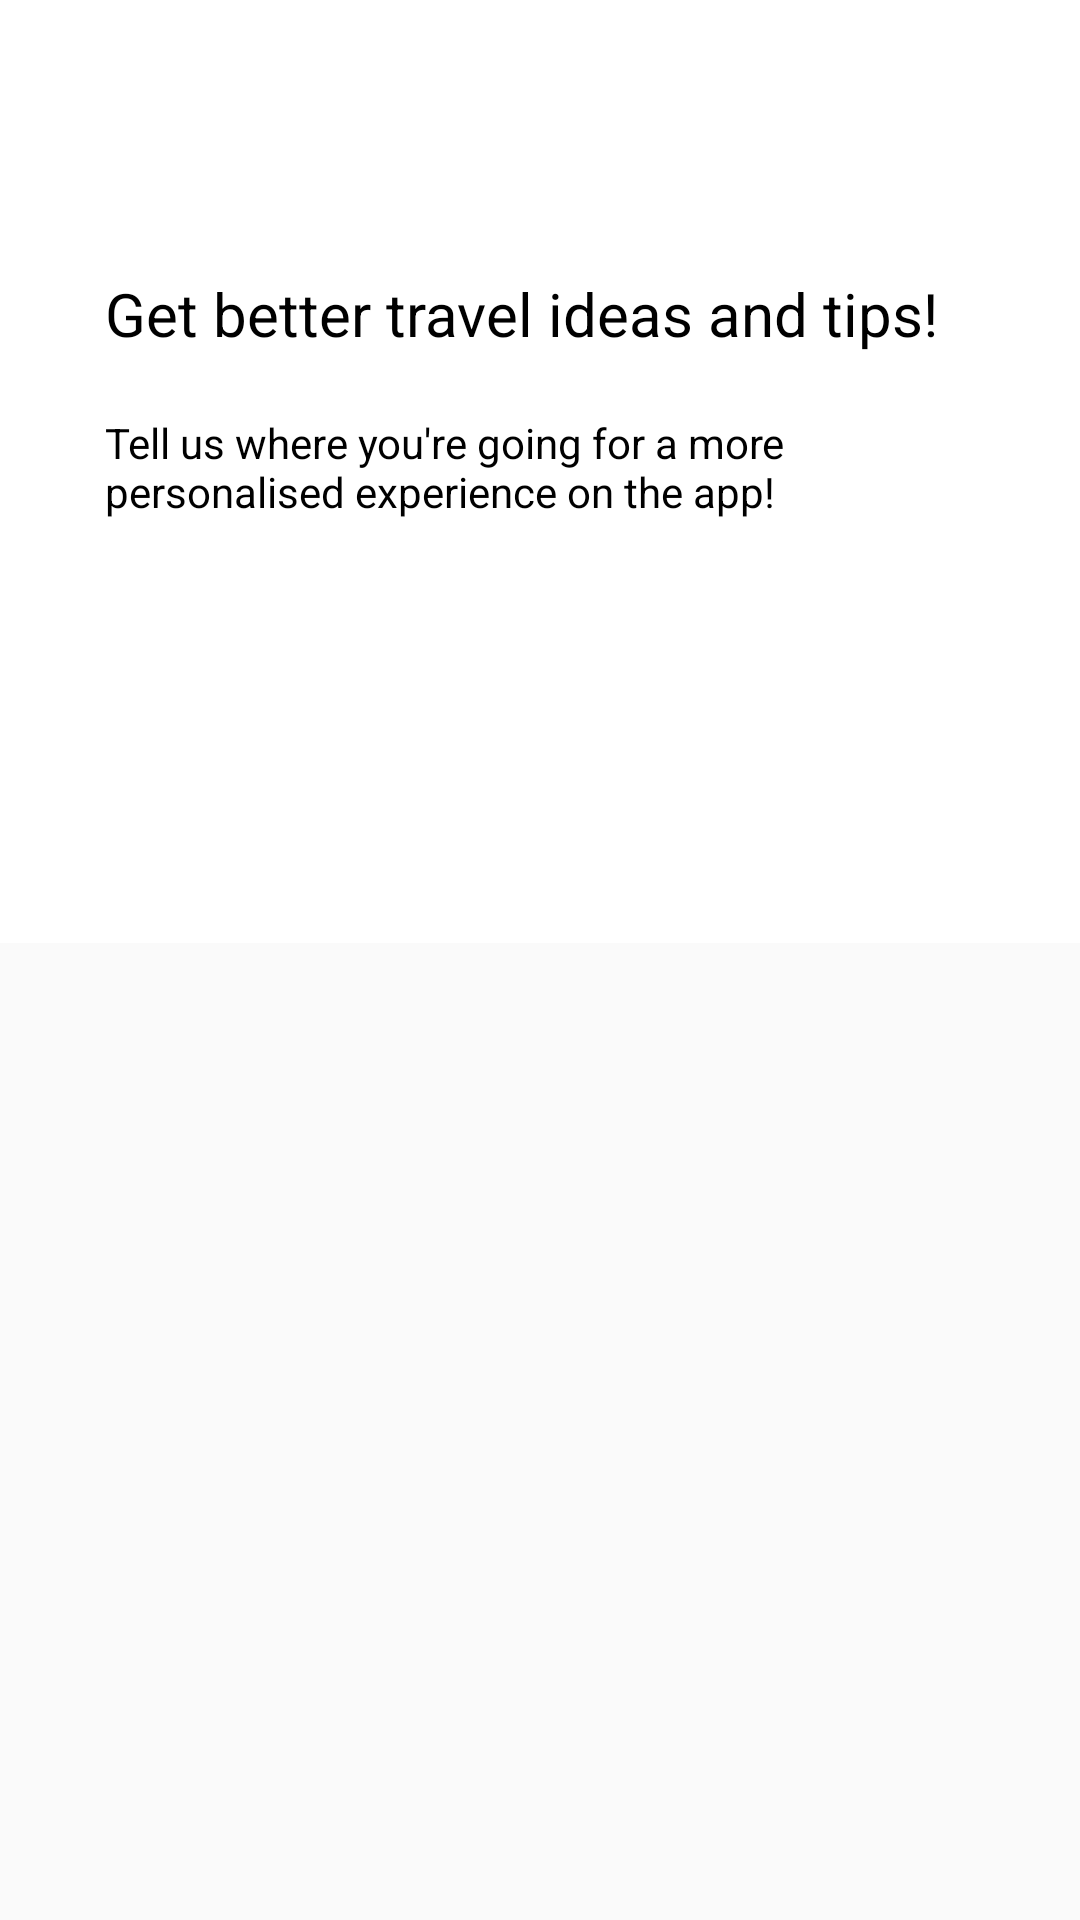

Here is an Android app screen rendered from its layout file. Give the layout XML and the strings, colors and styles it references.
<!-- AndroidManifest.xml: application theme AppTheme -->
<!-- res/layout/activity_main.xml -->
<?xml version="1.0" encoding="utf-8"?>
<androidx.coordinatorlayout.widget.CoordinatorLayout xmlns:android="http://schemas.android.com/apk/res/android"
    xmlns:app="http://schemas.android.com/apk/res-auto"
    xmlns:tools="http://schemas.android.com/tools"
    android:layout_width="match_parent"
    android:layout_height="match_parent"
    android:fitsSystemWindows="true"
    tools:context=".ScrollingActivity">

    <com.google.android.material.appbar.AppBarLayout
        android:id="@+id/app_bar"
        android:layout_width="match_parent"
        android:layout_height="wrap_content"
        android:fitsSystemWindows="true"
        android:theme="@style/AppTheme.AppBarOverlay">

        <com.google.android.material.appbar.CollapsingToolbarLayout
            android:id="@+id/toolbar_layout"
            android:layout_width="match_parent"
            android:layout_height="match_parent"
            android:fitsSystemWindows="true"
            app:contentScrim="?attr/colorPrimary"
            app:layout_scrollFlags="scroll|exitUntilCollapsed"
            app:toolbarId="@+id/toolbar">

            <LinearLayout
                android:layout_width="match_parent"
                android:layout_height="wrap_content"
                android:layout_marginTop="?attr/actionBarSize"
                android:orientation="vertical"
                android:padding="25dp"
                app:layout_collapseParallaxMultiplier="0.5"
                app:layout_scrollFlags="scroll|enterAlways">

                <TextView
                    android:layout_width="match_parent"
                    android:layout_height="wrap_content"
                    android:fitsSystemWindows="true"
                    android:padding="10dp"
                    android:scaleType="centerCrop"
                    android:text="Get better travel ideas and tips!"
                    android:textColor="@color/black"
                    android:textSize="20dp"
                    app:layout_collapseMode="parallax" />

                <TextView
                    android:id="@+id/expandedImage"
                    android:layout_width="match_parent"
                    android:layout_height="wrap_content"
                    android:fitsSystemWindows="true"
                    android:padding="10dp"
                    android:scaleType="centerCrop"
                    android:text="Tell us where you're going for a more personalised experience on the app!"
                    android:textColor="@color/black"
                    app:layout_collapseMode="parallax" />

                <Button
                    android:layout_width="wrap_content"
                    android:layout_height="wrap_content"
                    android:layout_margin="5dp"
                    android:background="@drawable/shape_button"
                    android:fitsSystemWindows="true"
                    android:padding="5dp"
                    android:text="Let's go!"
                    android:textAllCaps="false"
                    android:textColor="@color/white"
                    app:layout_collapseMode="parallax" />

            </LinearLayout>



            <androidx.appcompat.widget.Toolbar
                android:id="@+id/toolbar"
                android:layout_width="match_parent"
                android:layout_height="?attr/actionBarSize"
                app:layout_collapseMode="pin"
                app:popupTheme="@style/AppTheme.PopupOverlay" />

        </com.google.android.material.appbar.CollapsingToolbarLayout>
    </com.google.android.material.appbar.AppBarLayout>

    <include layout="@layout/content_scrolling" />


</androidx.coordinatorlayout.widget.CoordinatorLayout>
<!-- res/layout/content_scrolling.xml (included above) -->
<?xml version="1.0" encoding="utf-8"?>
<androidx.core.widget.NestedScrollView xmlns:android="http://schemas.android.com/apk/res/android"
    xmlns:app="http://schemas.android.com/apk/res-auto"
    xmlns:tools="http://schemas.android.com/tools"
    android:layout_width="match_parent"
    android:layout_height="match_parent"
    app:layout_behavior="@string/appbar_scrolling_view_behavior"
    tools:context=".ScrollingActivity"
    tools:showIn="@layout/activity_scrolling">

    <LinearLayout
        android:layout_width="match_parent"
        android:layout_height="match_parent"
        android:orientation="vertical">


        <com.google.android.material.tabs.TabLayout
            android:id="@+id/tabLayout"
            android:layout_width="match_parent"
            android:layout_height="wrap_content"
            android:fillViewport="false"
            android:background="@color/white"
            app:tabGravity="fill"
            app:tabMode="fixed"
            app:tabSelectedTextColor="@color/colorAccent"
            app:tabTextAppearance="@android:style/TextAppearance.Widget.TabWidget" />

        <androidx.viewpager.widget.ViewPager
            android:id="@+id/viewPager"
            android:layout_width="match_parent"
            android:layout_height="match_parent" />


    </LinearLayout>
</androidx.core.widget.NestedScrollView>
<!-- resources referenced by this layout -->
<resources>
  <color name="black">#000000</color>
  <color name="colorAccent">#60D3BE</color>
  <color name="white">#FFFFFF</color>
  <!-- drawable shape_button (drawable) -->
  <?xml version="1.0" encoding="utf-8"?>
  <selector xmlns:android="http://schemas.android.com/apk/res/android">
  
      <item android:drawable="@drawable/btn_bg_selected" android:state_selected="true"> </item>
      <item android:drawable="@drawable/btn_bg_selected" android:state_pressed="true"> </item>
      <item android:drawable="@drawable/btn_bg"> </item>
  
  </selector>
  <style name="AppTheme.AppBarOverlay" parent="ThemeOverlay.AppCompat.Dark.ActionBar" />
  <style name="AppTheme.PopupOverlay" parent="ThemeOverlay.AppCompat.Light" />
  <style name="AppTheme" parent="Theme.AppCompat.Light.NoActionBar">
          <item name="colorPrimary">@color/colorPrimary</item>
          <item name="colorPrimaryDark">@color/colorPrimaryDark</item>
          <item name="colorAccent">@color/colorAccent</item>
      </style>
  <!-- drawable btn_bg_selected (drawable-v24) -->
  <?xml version="1.0" encoding="utf-8"?>
  <shape xmlns:android="http://schemas.android.com/apk/res/android"
      android:shape="rectangle">
  
      <solid android:color="@color/colorAccentDark"/>
      <corners android:radius="5dp"/>
  
  </shape>
  <color name="colorPrimary">#FFFFFF</color>
  <color name="colorPrimaryDark">#FFFFFF</color>
  <color name="colorAccentDark">#55BBA7</color>
</resources>
